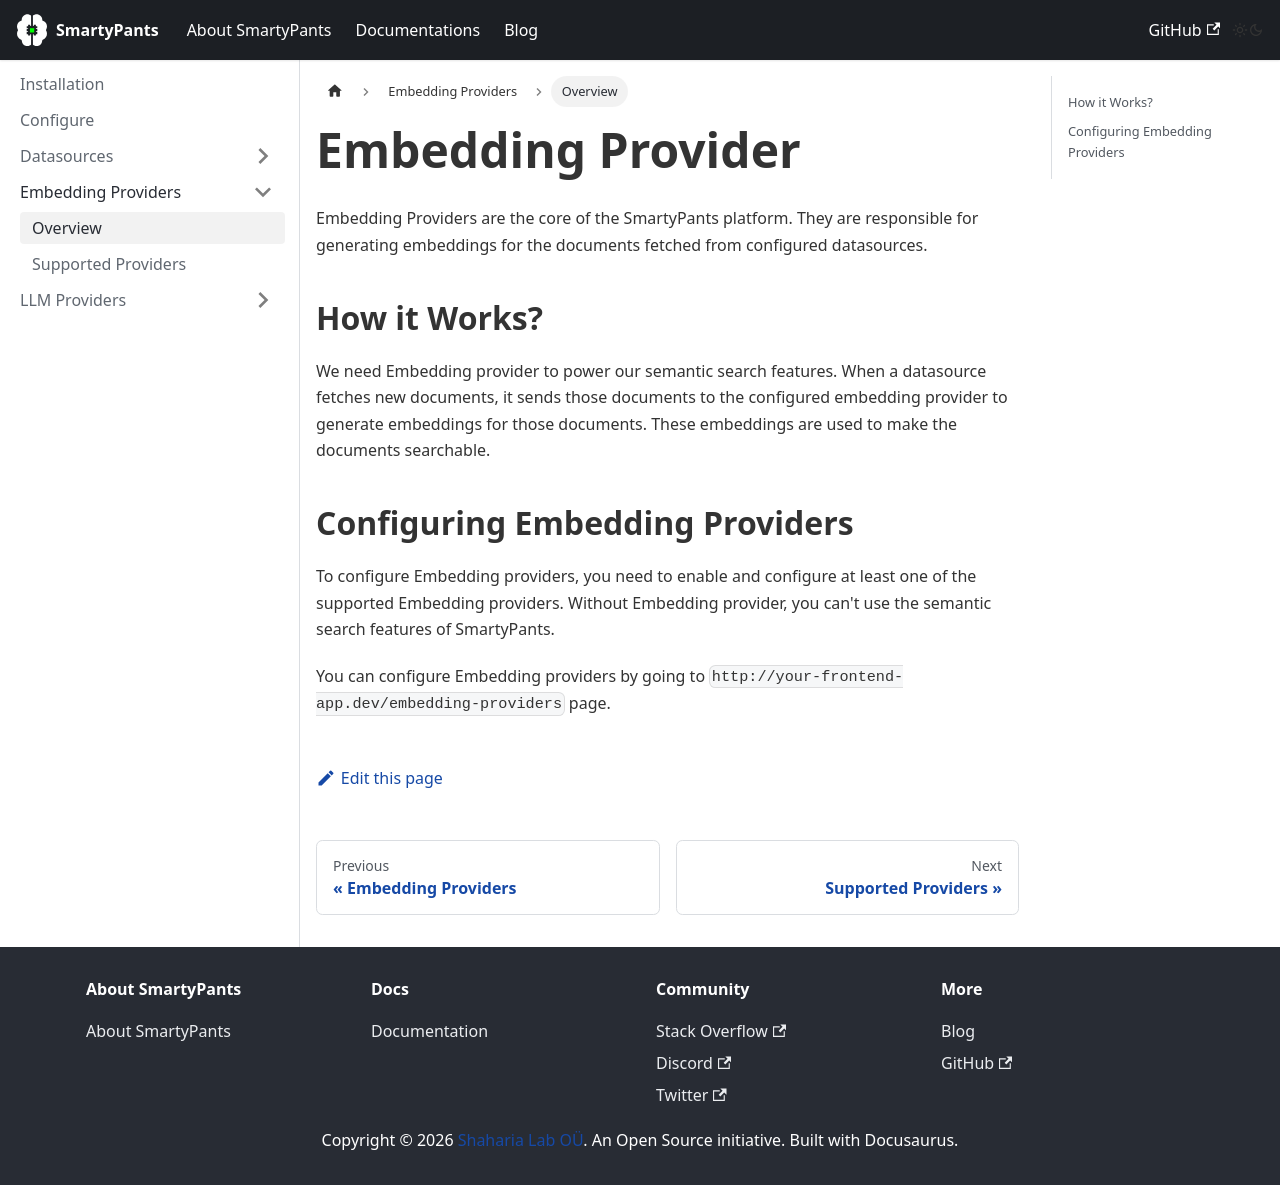

repository: shaharia-lab/smarty-pants · page: docs/embedding-providers/overview/index.html · generator: docusaurus

---
sidebar_position: 1
title: Overview
---

# Embedding Provider

Embedding Providers are the core of the SmartyPants platform. They are responsible for generating embeddings for the 
documents fetched from configured datasources.

## How it Works?

We need Embedding provider to power our semantic search features. When a datasource fetches new documents, it sends 
those documents to the configured embedding provider to generate embeddings for those documents. These embeddings are
used to make the documents searchable.

## Configuring Embedding Providers

To configure Embedding providers, you need to enable and configure at least one of the supported Embedding providers.
Without Embedding provider, you can't use the semantic search features of SmartyPants.

You can configure Embedding providers by going to `http://your-frontend-app.dev/embedding-providers` page.
